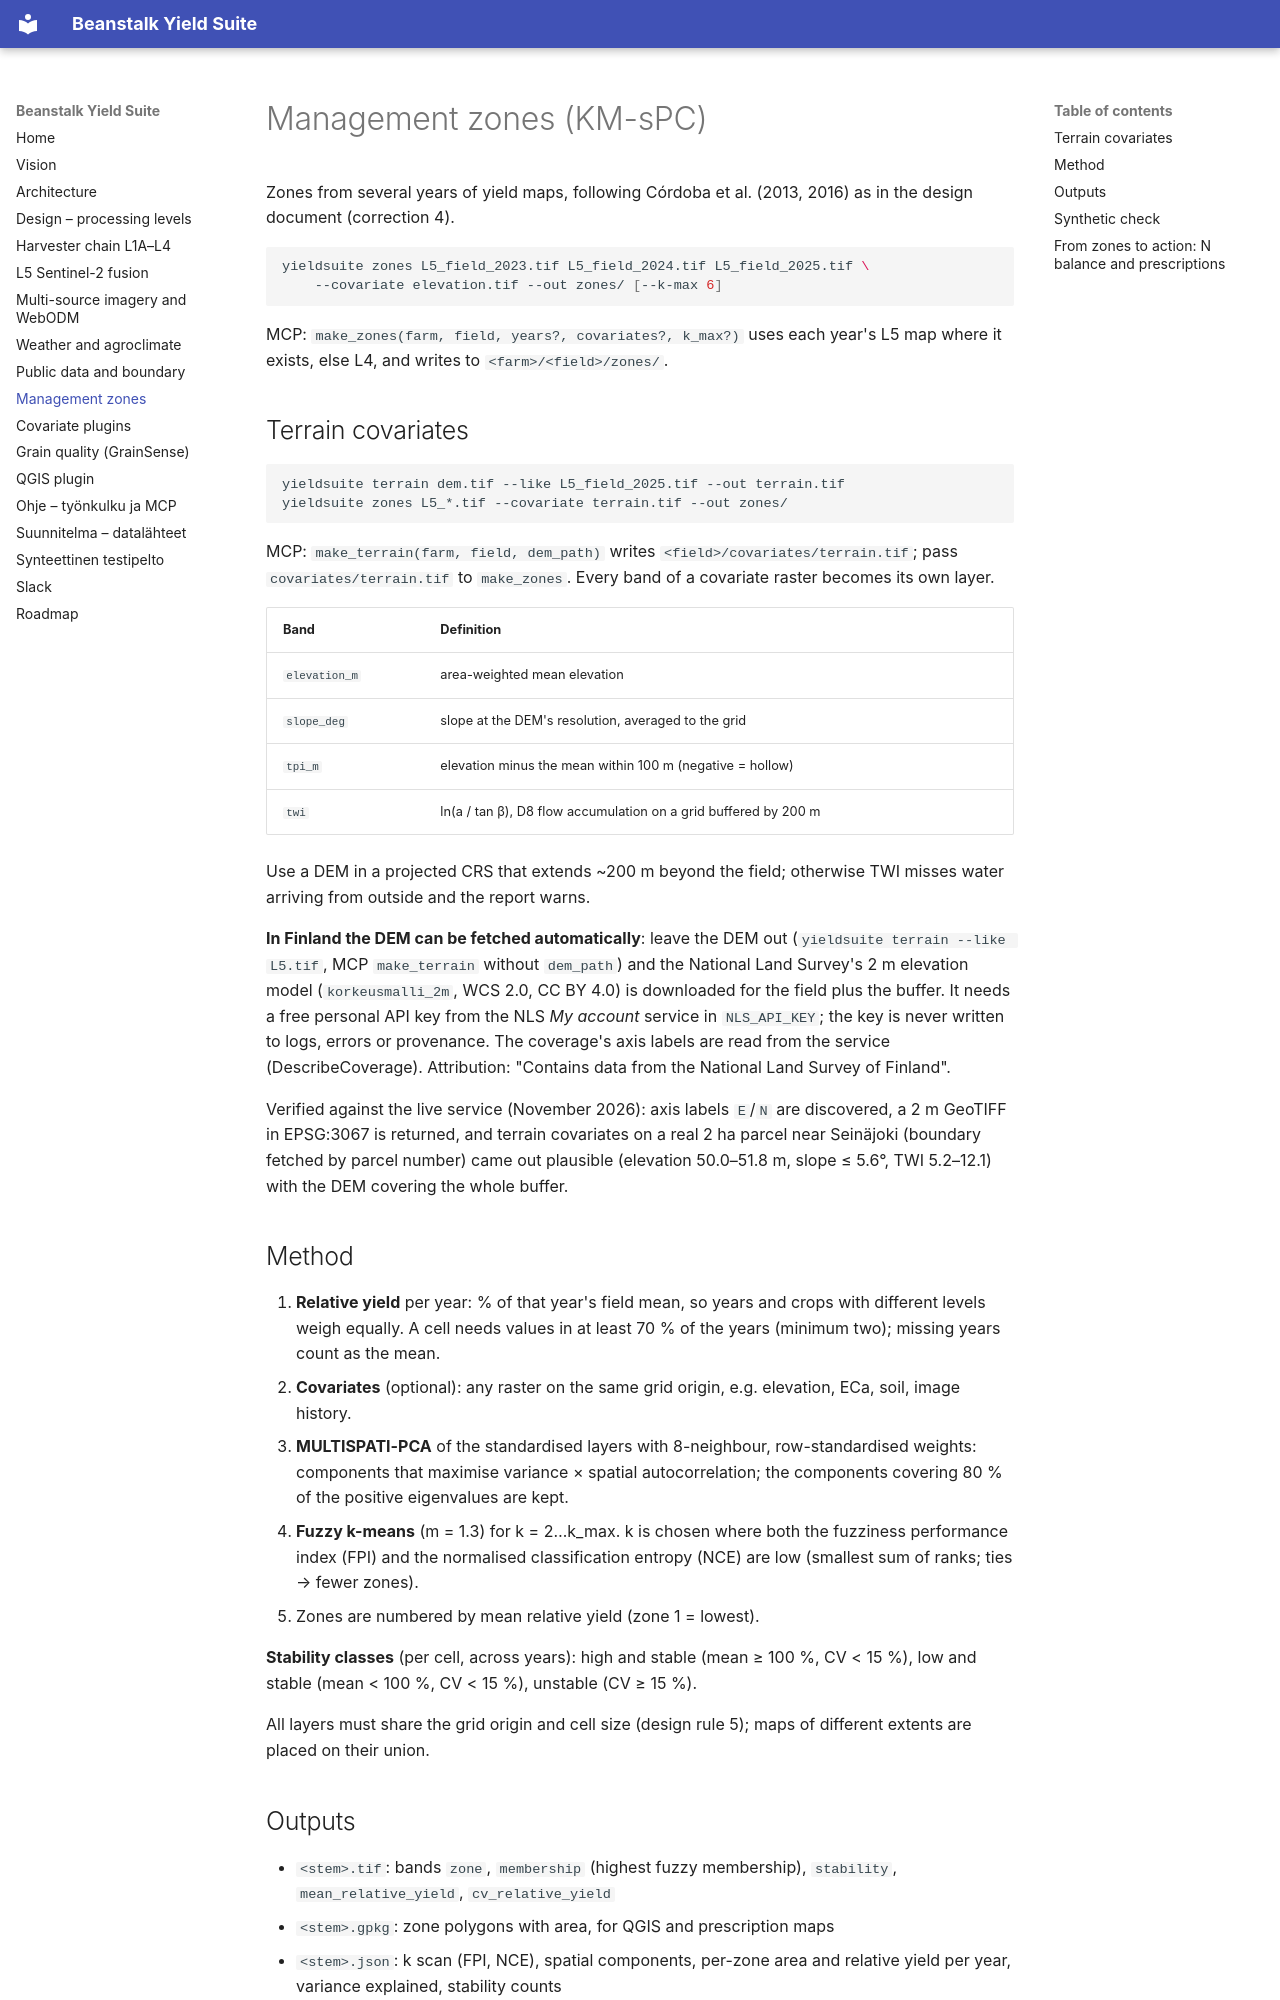

repository: joriim/Beanstalk-Yield · page: zones/index.html · generator: mkdocs

# Management zones (KM-sPC)

Zones from several years of yield maps, following Córdoba et al. (2013,
2016) as in the design document (correction 4).

```bash
yieldsuite zones L5_field_2023.tif L5_field_2024.tif L5_field_2025.tif \
    --covariate elevation.tif --out zones/ [--k-max 6]
```

MCP: `make_zones(farm, field, years?, covariates?, k_max?)` uses each year's
L5 map where it exists, else L4, and writes to `<farm>/<field>/zones/`.

## Terrain covariates

```bash
yieldsuite terrain dem.tif --like L5_field_2025.tif --out terrain.tif
yieldsuite zones L5_*.tif --covariate terrain.tif --out zones/
```

MCP: `make_terrain(farm, field, dem_path)` writes
`<field>/covariates/terrain.tif`; pass `covariates/terrain.tif` to
`make_zones`. Every band of a covariate raster becomes its own layer.

| Band | Definition |
|---|---|
| `elevation_m` | area-weighted mean elevation |
| `slope_deg` | slope at the DEM's resolution, averaged to the grid |
| `tpi_m` | elevation minus the mean within 100 m (negative = hollow) |
| `twi` | ln(a / tan β), D8 flow accumulation on a grid buffered by 200 m |

Use a DEM in a projected CRS that extends ~200 m beyond the field; otherwise
TWI misses water arriving from outside and the report warns.

**In Finland the DEM can be fetched automatically**: leave the DEM out
(`yieldsuite terrain --like L5.tif`, MCP `make_terrain` without `dem_path`)
and the National Land Survey's 2 m elevation model (`korkeusmalli_2m`, WCS
2.0, CC BY 4.0) is downloaded for the field plus the buffer. It needs a free
personal API key from the NLS *My account* service in `NLS_API_KEY`; the key
is never written to logs, errors or provenance. The coverage's axis labels
are read from the service (DescribeCoverage). Attribution: "Contains data
from the National Land Survey of Finland".

Verified against the live service (November 2026): axis labels `E`/`N` are
discovered, a 2 m GeoTIFF in EPSG:3067 is returned, and terrain covariates
on a real 2 ha parcel near Seinäjoki (boundary fetched by parcel number)
came out plausible (elevation 50.0–51.8 m, slope ≤ 5.6°, TWI 5.2–12.1) with
the DEM covering the whole buffer.

## Method

1. **Relative yield** per year: % of that year's field mean, so years and
   crops with different levels weigh equally. A cell needs values in at
   least 70 % of the years (minimum two); missing years count as the mean.
2. **Covariates** (optional): any raster on the same grid origin, e.g.
   elevation, ECa, soil, image history.
3. **MULTISPATI-PCA** of the standardised layers with 8-neighbour,
   row-standardised weights: components that maximise variance ×
   spatial autocorrelation; the components covering 80 % of the positive
   eigenvalues are kept.
4. **Fuzzy k-means** (m = 1.3) for k = 2…k_max. k is chosen where both the
   fuzziness performance index (FPI) and the normalised classification
   entropy (NCE) are low (smallest sum of ranks; ties → fewer zones).
5. Zones are numbered by mean relative yield (zone 1 = lowest).

**Stability classes** (per cell, across years): high and stable (mean
≥ 100 %, CV < 15 %), low and stable (mean < 100 %, CV < 15 %), unstable
(CV ≥ 15 %).

All layers must share the grid origin and cell size (design rule 5); maps of
different extents are placed on their union.
